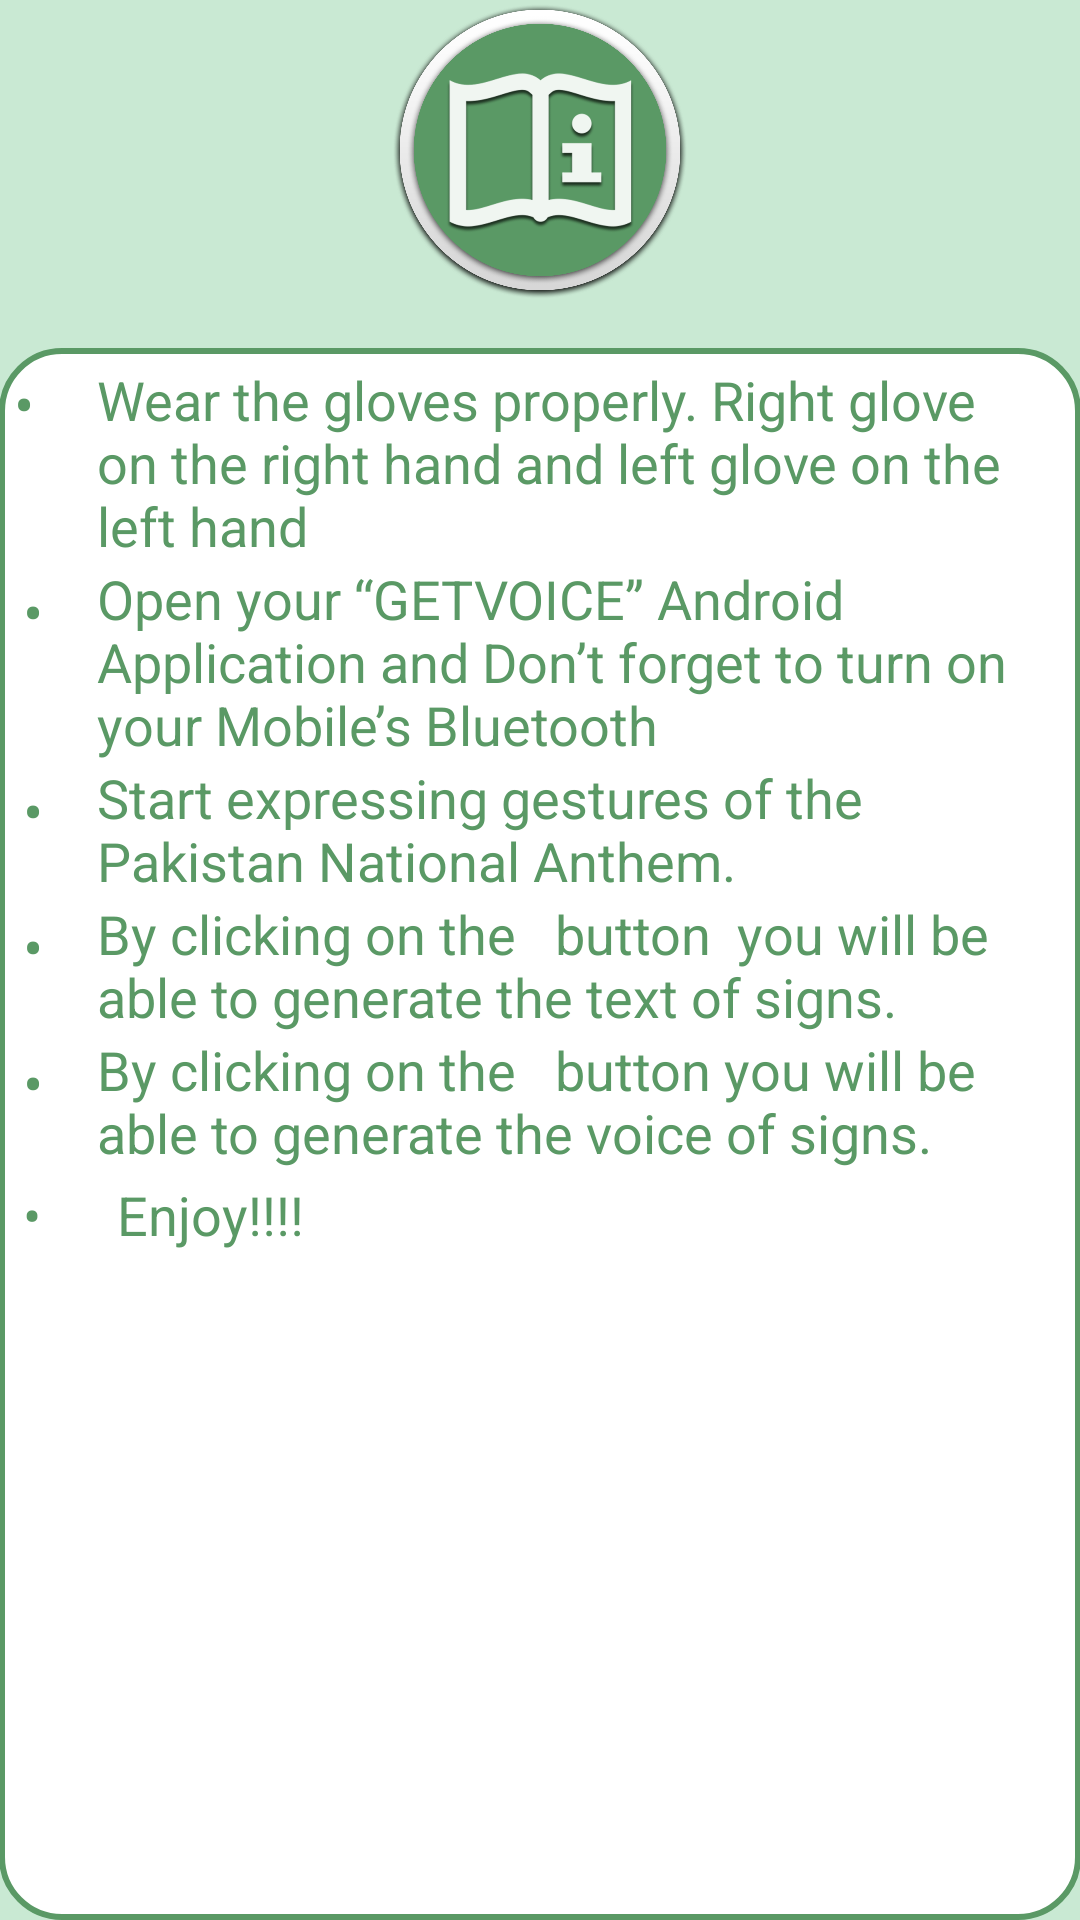

Write the Android layout XML for this screen, with the resource values it uses.
<!-- AndroidManifest.xml: application theme AppTheme -->
<!-- res/layout/activity_user_manual.xml -->
<RelativeLayout xmlns:android="http://schemas.android.com/apk/res/android"
    xmlns:tools="http://schemas.android.com/tools"
    android:layout_width="match_parent"
    android:layout_height="match_parent"
    android:background="#c9e9d3"
    android:paddingBottom="@dimen/activity_vertical_margin"
    android:paddingLeft="@dimen/activity_horizontal_margin"
    android:paddingRight="@dimen/activity_horizontal_margin"
    android:paddingTop="@dimen/activity_vertical_margin"
    tools:context=".UserManual" >"
   <ImageView
        android:id="@+id/imageView1"
        android:layout_width="100dp"
        android:layout_height="100dp"
        android:layout_alignParentTop="true"
        android:layout_centerHorizontal="true"
        android:layout_marginBottom="16dp"
        android:contentDescription="@null"
        android:src="@drawable/user_manual_icon" />
   
    <TableLayout
        android:paddingTop="30dp"
        android:layout_width="match_parent"
        android:layout_height="match_parent"
        android:layout_below="@+id/imageView1"
        android:background="@layout/rounded_border_textview"
        android:padding="5dp"
        android:stretchColumns="1" >

    <TableRow>
        <TextView
            android:text="•"
            android:layout_width="match_parent"
            android:layout_height="wrap_content"
            android:textColor="#5a9965"
            android:textSize="20sp"
             />
        <TextView
            android:id="@+id/textView1"
            android:layout_width="match_parent"
                android:layout_height="wrap_content"
                android:layout_gravity="center_vertical"
                android:layout_marginStart="15dp"
                android:layout_marginEnd="18dp"
                android:layout_weight="1"
            android:text="Wear the gloves properly. Right glove on the right hand and left glove on the left hand "
            
            android:textColor="#5a9965"
        android:textSize="18sp"
             />
    </TableRow>

    <TableRow>
        <TextView
            android:text="•"
            android:padding="3dip"
            android:textColor="#5a9965"
        android:textSize="20sp" />
        <TextView
            android:id="@+id/textView2"
            android:text="Open your “GETVOICE” Android Application and Don’t forget to turn on your Mobile’s Bluetooth"
            android:layout_width="match_parent"
                android:layout_height="wrap_content"
                android:layout_gravity="center_vertical"
                android:layout_marginStart="15dp"
                android:layout_marginEnd="18dp"
                android:layout_weight="1"
            android:textColor="#5a9965"
        android:textSize="18sp" />
    </TableRow>
    <TableRow>
        <TextView
            android:text="•"
            android:padding="3dip"
            android:textColor="#5a9965"
        android:textSize="20sp" />
        <TextView
            android:id="@+id/textView3"
            android:text="Start expressing gestures of the Pakistan National Anthem."
           android:layout_width="match_parent"
                android:layout_height="wrap_content"
                android:layout_gravity="center_vertical"
                android:layout_marginStart="15dp"
                android:layout_marginEnd="18dp"
                android:layout_weight="1"
            android:textColor="#5a9965"
        android:textSize="18sp" />
    </TableRow>
    <TableRow>
        <TextView
            android:text="•"
            android:padding="3dip"
            android:textColor="#5a9965"
        android:textSize="20sp" />
        <TextView
            android:id="@+id/textView4"
            android:text="By clicking on the   button  you will be able to generate the text of signs."
            android:layout_width="match_parent"
                android:layout_height="wrap_content"
                android:layout_gravity="center_vertical"
                android:layout_marginStart="15dp"
                android:layout_marginEnd="18dp"
                android:layout_weight="1"
            android:textColor="#5a9965"
        android:textSize="18sp" />
    </TableRow>
     <TableRow>
        <TextView
            android:text="•"
            android:padding="3dip" 
            android:textColor="#5a9965"
        android:textSize="20sp"/>
        <TextView
            android:id="@+id/textView5"
            android:text="By clicking on the   button you will be able to generate the voice of signs."
            android:layout_width="match_parent"
                android:layout_height="wrap_content"
                android:layout_gravity="center_vertical"
                android:layout_marginStart="15dp"
                android:layout_marginEnd="18dp"
                android:layout_weight="1"
            android:textColor="#5a9965"
        android:textSize="18sp" />
    </TableRow>
     <TableRow>
        <TextView
            android:text="•"
            android:padding="3dip"
            android:textColor="#5a9965"
        android:textSize="18sp" />
        <TextView
            android:id="@+id/textView6"
            android:text="	Enjoy!!!!"
            android:layout_width="match_parent"
                android:layout_height="wrap_content"
                android:layout_gravity="center_vertical"
                android:layout_marginStart="15dp"
                android:layout_marginEnd="18dp"
                android:layout_weight="1"
            android:textColor="#5a9965"
        android:textSize="18sp" />
    </TableRow>
</TableLayout>

    

</RelativeLayout>
<!-- res/layout/rounded_border_textview.xml (included above) -->
<selector xmlns:android="http://schemas.android.com/apk/res/android">
<item>
 <shape android:shape="rectangle">
 <solid android:color="#ffffff"/>
 <corners android:radius="20dp" />
 <stroke
 android:width="2dp"
 android:color="#5a9965"
 />
 </shape>
</item>
</selector>
<!-- resources referenced by this layout -->
<resources>
  <!-- drawable user_manual_icon: png bitmap (drawable-hdpi, 188422 bytes) -->
  <style name="AppTheme" parent="AppBaseTheme">
          
      </style>
  <style name="AppBaseTheme" parent="android:Theme.Light">
          
      </style>
</resources>
